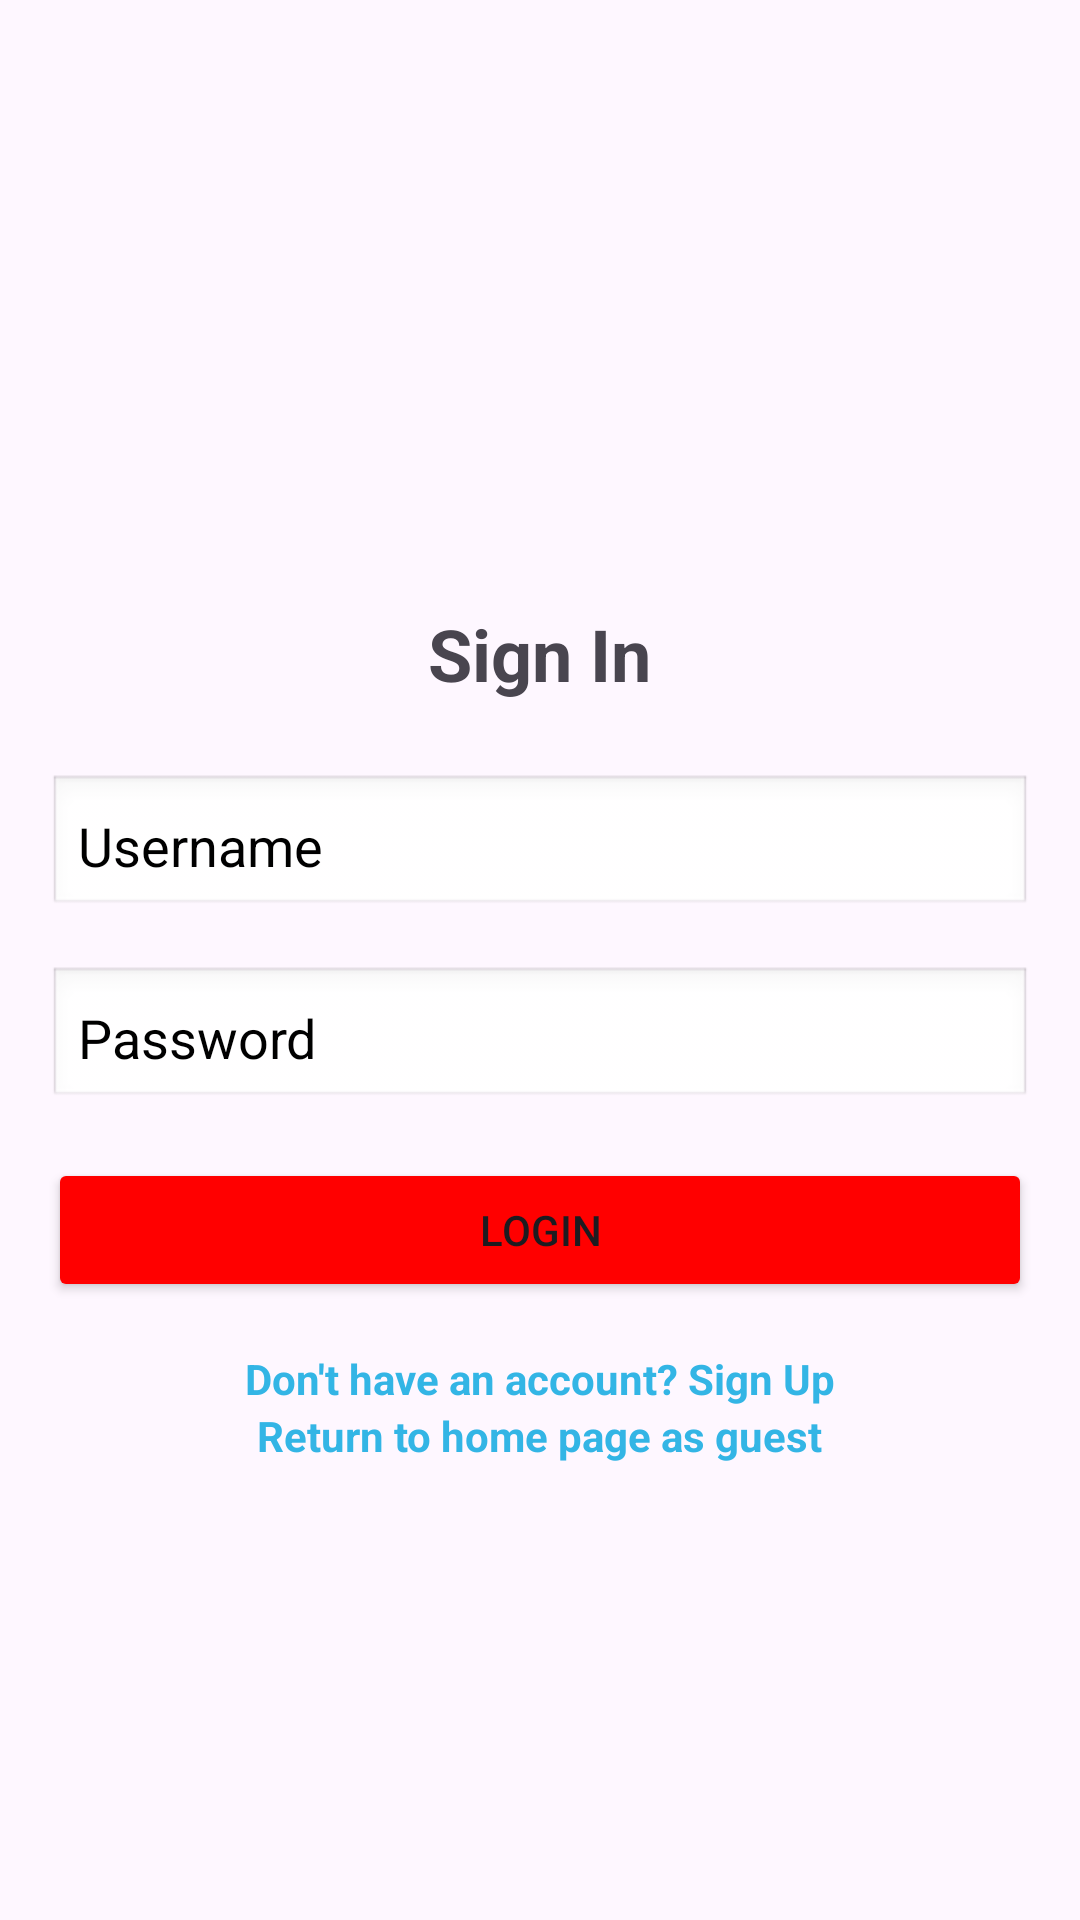

Layout XML and referenced resources for this Android screen:
<!-- AndroidManifest.xml: application theme Theme.FooTube -->
<!-- res/layout/activity_signin.xml -->
<?xml version="1.0" encoding="utf-8"?>
<androidx.constraintlayout.widget.ConstraintLayout xmlns:android="http://schemas.android.com/apk/res/android"
    xmlns:app="http://schemas.android.com/apk/res-auto"
    xmlns:tools="http://schemas.android.com/tools"
    android:layout_width="match_parent"
    android:layout_height="match_parent"
    tools:context=".activities.SignIn">

    <LinearLayout xmlns:android="http://schemas.android.com/apk/res/android"
        android:layout_width="match_parent"
        android:layout_height="match_parent"
        android:orientation="vertical"
        android:padding="16dp"
        android:gravity="center">

        <ImageView
            android:id="@+id/meatube_logo"
            android:layout_width="130dp"
            android:layout_height="50dp"
            android:src="?attr/meatube_with_text_logo"
            android:layout_marginStart="8dp"
            android:layout_marginEnd="8dp"
            android:adjustViewBounds="true"
            android:scaleType="centerInside"/>

        <TextView
            android:id="@+id/tvTitle"
            android:layout_width="wrap_content"
            android:layout_height="wrap_content"
            android:text="Sign In"
            android:textSize="24sp"
            android:textStyle="bold"
            android:layout_marginBottom="24dp" />

        <EditText
            android:id="@+id/tvUsername"
            android:layout_width="match_parent"
            android:layout_height="wrap_content"
            android:hint="Username"
            android:textColorHint="@color/gray"
            android:textColor="@color/black"
            android:padding="10dp"
            android:background="@android:drawable/edit_text"
            android:layout_marginBottom="16dp"
            android:inputType="text" />

        <EditText
            android:id="@+id/tvPassword"
            android:layout_width="match_parent"
            android:layout_height="wrap_content"
            android:hint="Password"
            android:textColorHint="@color/gray"
            android:textColor="@color/black"
            android:padding="10dp"
            android:background="@android:drawable/edit_text"
            android:layout_marginBottom="16dp"
            android:inputType="textPassword"
            android:drawablePadding="8dp" />


        <Button
            android:id="@+id/btnLogin"
            android:layout_width="match_parent"
            android:layout_height="wrap_content"
            android:text="Login"
            android:backgroundTint="@color/red"
            android:layout_marginBottom="16dp"/>

        <ImageButton
            android:id="@+id/btnDarkMode"
            android:layout_width="70dp"
            android:layout_height="wrap_content"
            android:src="@drawable/dark_mode_white"
            android:backgroundTint="@color/black"
            android:visibility="gone"
            android:layout_marginBottom="16dp" />

        <TextView
            android:id="@+id/tvSignUpLink"
            android:layout_width="wrap_content"
            android:layout_height="wrap_content"
            android:text="Don't have an account? Sign Up"
            android:textColor="@android:color/holo_blue_light"
            android:clickable="true"
            android:textStyle="bold" />

        <TextView
            android:id="@+id/Signinguest"
            android:layout_width="wrap_content"
            android:layout_height="wrap_content"
            android:text="Return to home page as guest"
            android:textColor="@android:color/holo_blue_light"
            android:clickable="true"
            android:textStyle="bold" />

        <TextView
            android:id="@+id/errorTextView"
            android:layout_width="wrap_content"
            android:layout_height="wrap_content"
            android:text="Password is incorrect"
            android:textColor="#FF0000"
            android:visibility="gone"
            android:layout_centerHorizontal="true"
            android:layout_marginTop="16dp" />
    </LinearLayout>

</androidx.constraintlayout.widget.ConstraintLayout>
<!-- resources referenced by this layout -->
<resources>
  <color name="black">#FF000000</color>
  <color name="red">#FF0000</color>
  <style name="Theme.FooTube" parent="Base.Theme.FooTube" />
  <style name="Base.Theme.FooTube" parent="Theme.Material3.DayNight.NoActionBar">
          
          
      </style>
</resources>
